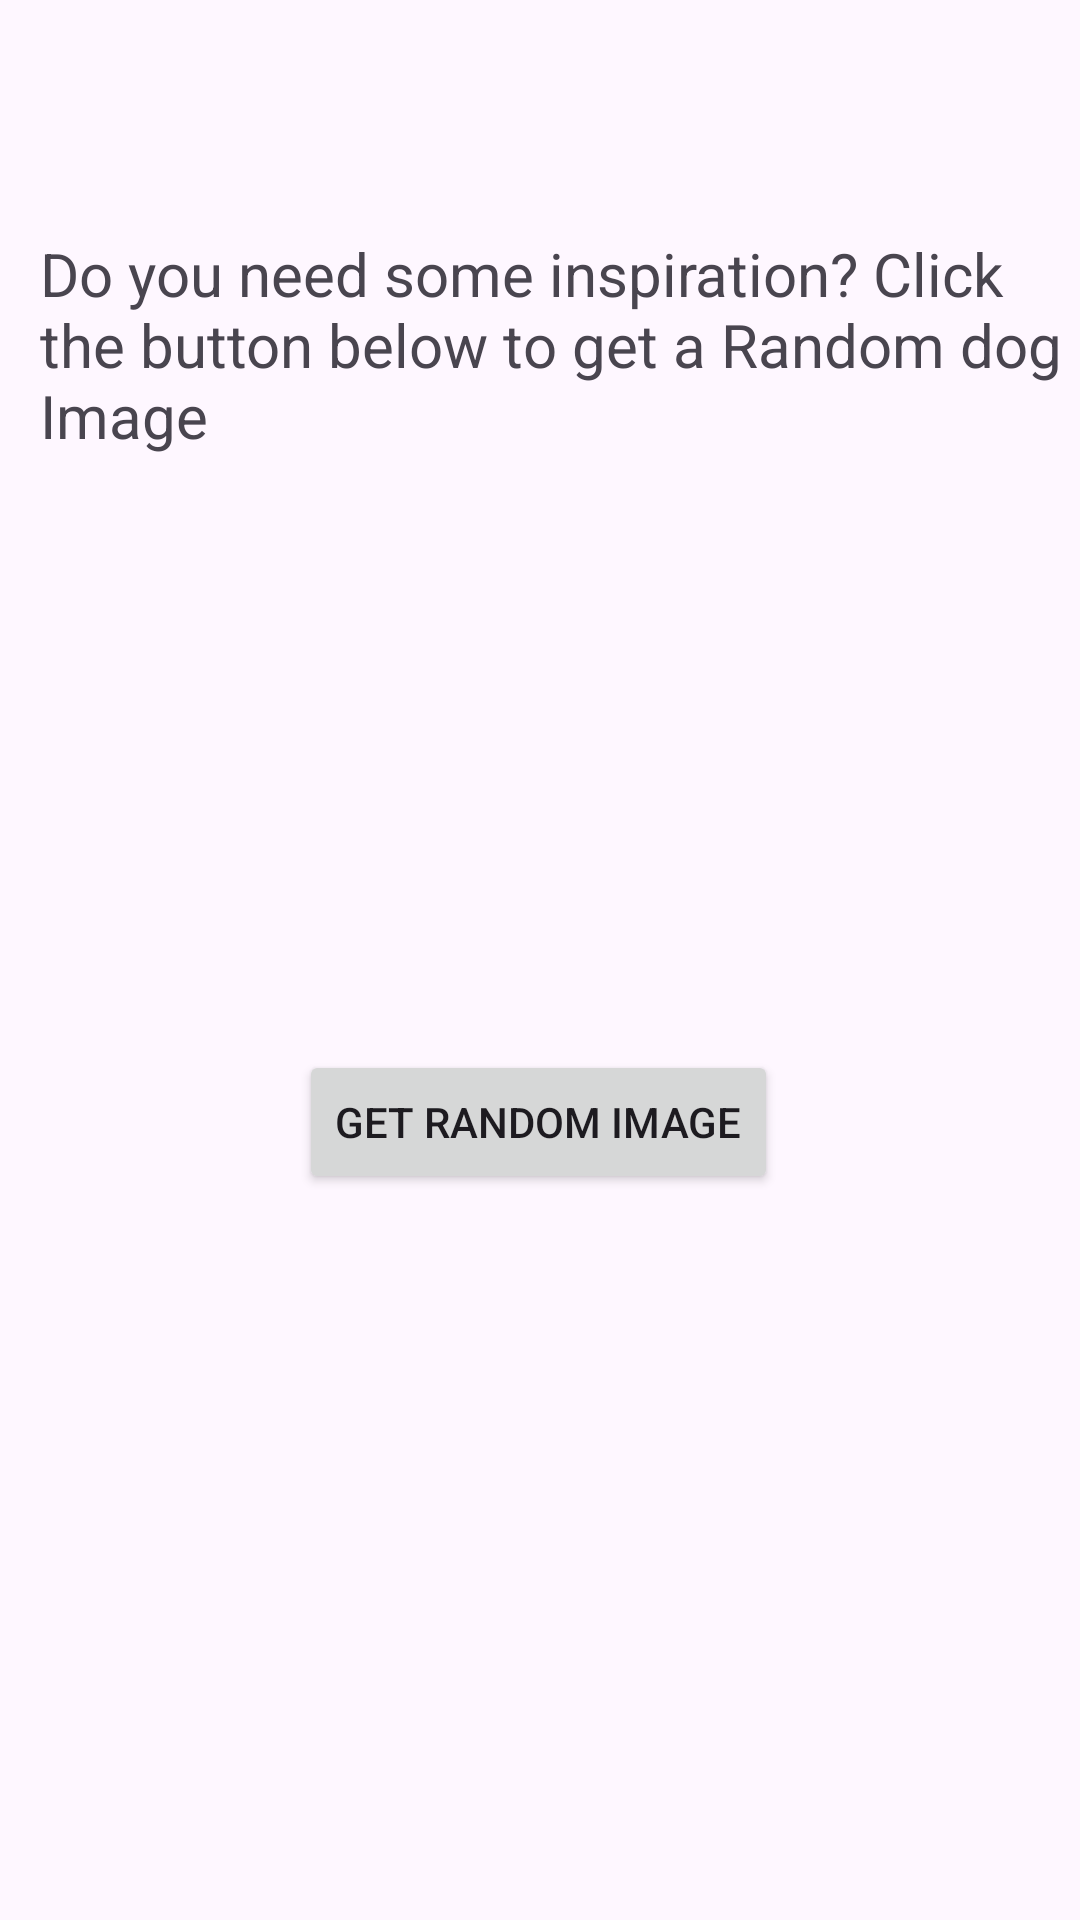

Here is an Android app screen rendered from its layout file. Give the layout XML and the strings, colors and styles it references.
<!-- AndroidManifest.xml: application theme Theme.P4RandomImageGenerator -->
<!-- res/layout/fragment_first.xml -->
<?xml version="1.0" encoding="utf-8"?>
<androidx.constraintlayout.widget.ConstraintLayout xmlns:android="http://schemas.android.com/apk/res/android"
    xmlns:app="http://schemas.android.com/apk/res-auto"
    xmlns:tools="http://schemas.android.com/tools"
    android:id="@+id/constraintLayout"
    android:layout_width="match_parent"
    android:layout_height="match_parent"
    tools:context=".FirstFragment">

    <Button
        android:id="@+id/getRandom"
        android:layout_width="wrap_content"
        android:layout_height="wrap_content"
        android:text="Get Random Image"
        app:layout_constraintBottom_toBottomOf="parent"
        app:layout_constraintEnd_toEndOf="parent"
        app:layout_constraintHorizontal_bias="0.497"
        app:layout_constraintStart_toStartOf="parent"
        app:layout_constraintTop_toTopOf="parent"
        app:layout_constraintVertical_bias="0.591" />

    <TextView
        android:id="@+id/tvDescription"
        android:layout_width="wrap_content"
        android:layout_height="wrap_content"
        android:layout_marginTop="28dp"
        android:text="Do you need some inspiration? Click the button below to get a Random dog Image"
        android:textSize="20sp"
        app:layout_constraintBottom_toTopOf="@+id/getRandom"
        app:layout_constraintEnd_toEndOf="@+id/getRandom"
        app:layout_constraintHorizontal_bias="0.431"
        app:layout_constraintStart_toStartOf="@+id/getRandom"
        app:layout_constraintTop_toTopOf="parent"
        app:layout_constraintVertical_bias="0.2" />
</androidx.constraintlayout.widget.ConstraintLayout>
<!-- resources referenced by this layout -->
<resources>
  <style name="Theme.P4RandomImageGenerator" parent="Base.Theme.P4RandomImageGenerator" />
  <style name="Base.Theme.P4RandomImageGenerator" parent="Theme.Material3.DayNight.NoActionBar">
          
          
      </style>
</resources>
